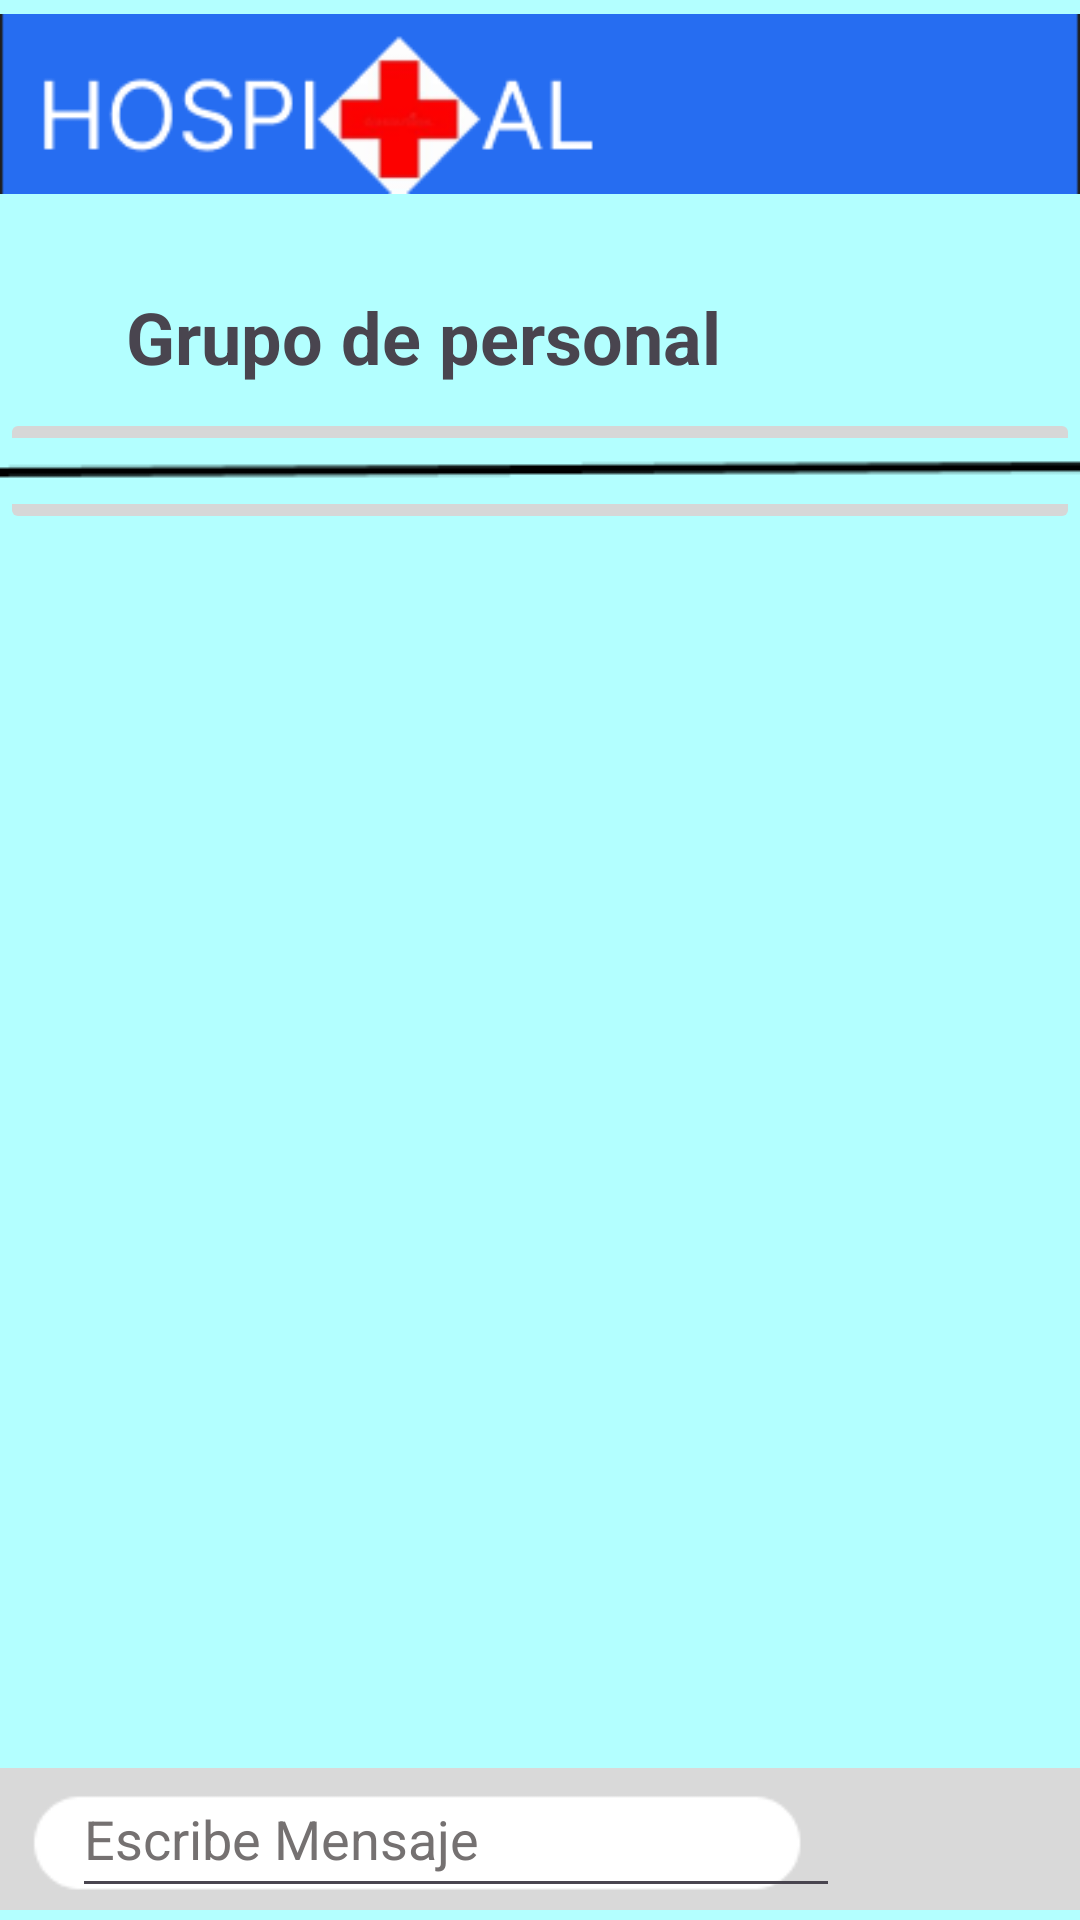

This screen was rendered from an Android layout file. Write that file and the resources it references.
<!-- AndroidManifest.xml: application theme Theme.MiHospitalApp -->
<!-- res/layout/activity_mensaje.xml -->
<?xml version="1.0" encoding="utf-8"?>
<androidx.constraintlayout.widget.ConstraintLayout xmlns:android="http://schemas.android.com/apk/res/android"
    xmlns:app="http://schemas.android.com/apk/res-auto"
    xmlns:tools="http://schemas.android.com/tools"
    android:id="@+id/main"
    android:layout_width="match_parent"
    android:layout_height="match_parent"
    android:background="#B3FFFF"
    tools:context=".activities.MensajeActivity">

    <ImageView
        android:id="@+id/imageView8"
        android:layout_width="wrap_content"
        android:layout_height="wrap_content"
        app:layout_constraintEnd_toEndOf="parent"
        app:layout_constraintStart_toStartOf="parent"
        app:layout_constraintTop_toTopOf="parent"
        app:srcCompat="@drawable/barrerahospitallogo" />

    <TextView
        android:id="@+id/nombreMensaje"
        style="@style/Widget.AppCompat.TextView"
        android:layout_width="230dp"
        android:layout_height="wrap_content"
        android:layout_marginTop="96dp"
        android:layout_marginEnd="32dp"
        android:text="Grupo de personal"
        android:textSize="24sp"
        android:textStyle="bold"
        app:layout_constraintEnd_toEndOf="parent"
        app:layout_constraintHorizontal_bias="0.429"
        app:layout_constraintStart_toStartOf="parent"
        app:layout_constraintTop_toTopOf="parent" />

    <ImageButton
        android:id="@+id/imageButton"
        android:layout_width="wrap_content"
        android:layout_height="wrap_content"
        android:layout_marginTop="136dp"
        app:layout_constraintEnd_toEndOf="parent"
        app:layout_constraintTop_toTopOf="parent"
        app:srcCompat="@drawable/barrita" />

    <androidx.recyclerview.widget.RecyclerView
        android:id="@+id/recyclerMensaje"
        android:layout_width="414dp"
        android:layout_height="513dp"
        android:layout_marginTop="164dp"
        app:layout_constraintEnd_toEndOf="parent"
        app:layout_constraintHorizontal_bias="0.0"
        app:layout_constraintStart_toStartOf="parent"
        app:layout_constraintTop_toTopOf="parent" />

    <ImageView
        android:id="@+id/imageView10"
        android:layout_width="wrap_content"
        android:layout_height="wrap_content"
        app:layout_constraintBottom_toBottomOf="parent"
        app:layout_constraintEnd_toEndOf="parent"
        app:layout_constraintStart_toStartOf="parent"
        app:srcCompat="@drawable/barramensaje" />

    <EditText
        android:id="@+id/mensajeTxt"
        android:layout_width="256dp"
        android:layout_height="49dp"
        android:layout_marginStart="24dp"
        android:layout_marginBottom="4dp"
        android:ems="10"
        android:hint="Escribe Mensaje"
        android:inputType="text"
        android:textColorHint="#757171"
        app:layout_constraintBottom_toBottomOf="parent"
        app:layout_constraintStart_toStartOf="parent" />

</androidx.constraintlayout.widget.ConstraintLayout>
<!-- resources referenced by this layout -->
<resources>
  <!-- drawable barramensaje: png bitmap (drawable, 872 bytes) -->
  <!-- drawable barrerahospitallogo: png bitmap (drawable, 5890 bytes) -->
  <!-- drawable barrita: png bitmap (drawable, 363 bytes) -->
  <style name="Theme.MiHospitalApp" parent="Base.Theme.MiHospitalApp" />
  <style name="Base.Theme.MiHospitalApp" parent="Theme.Material3.DayNight.NoActionBar">
          
          
      </style>
</resources>
